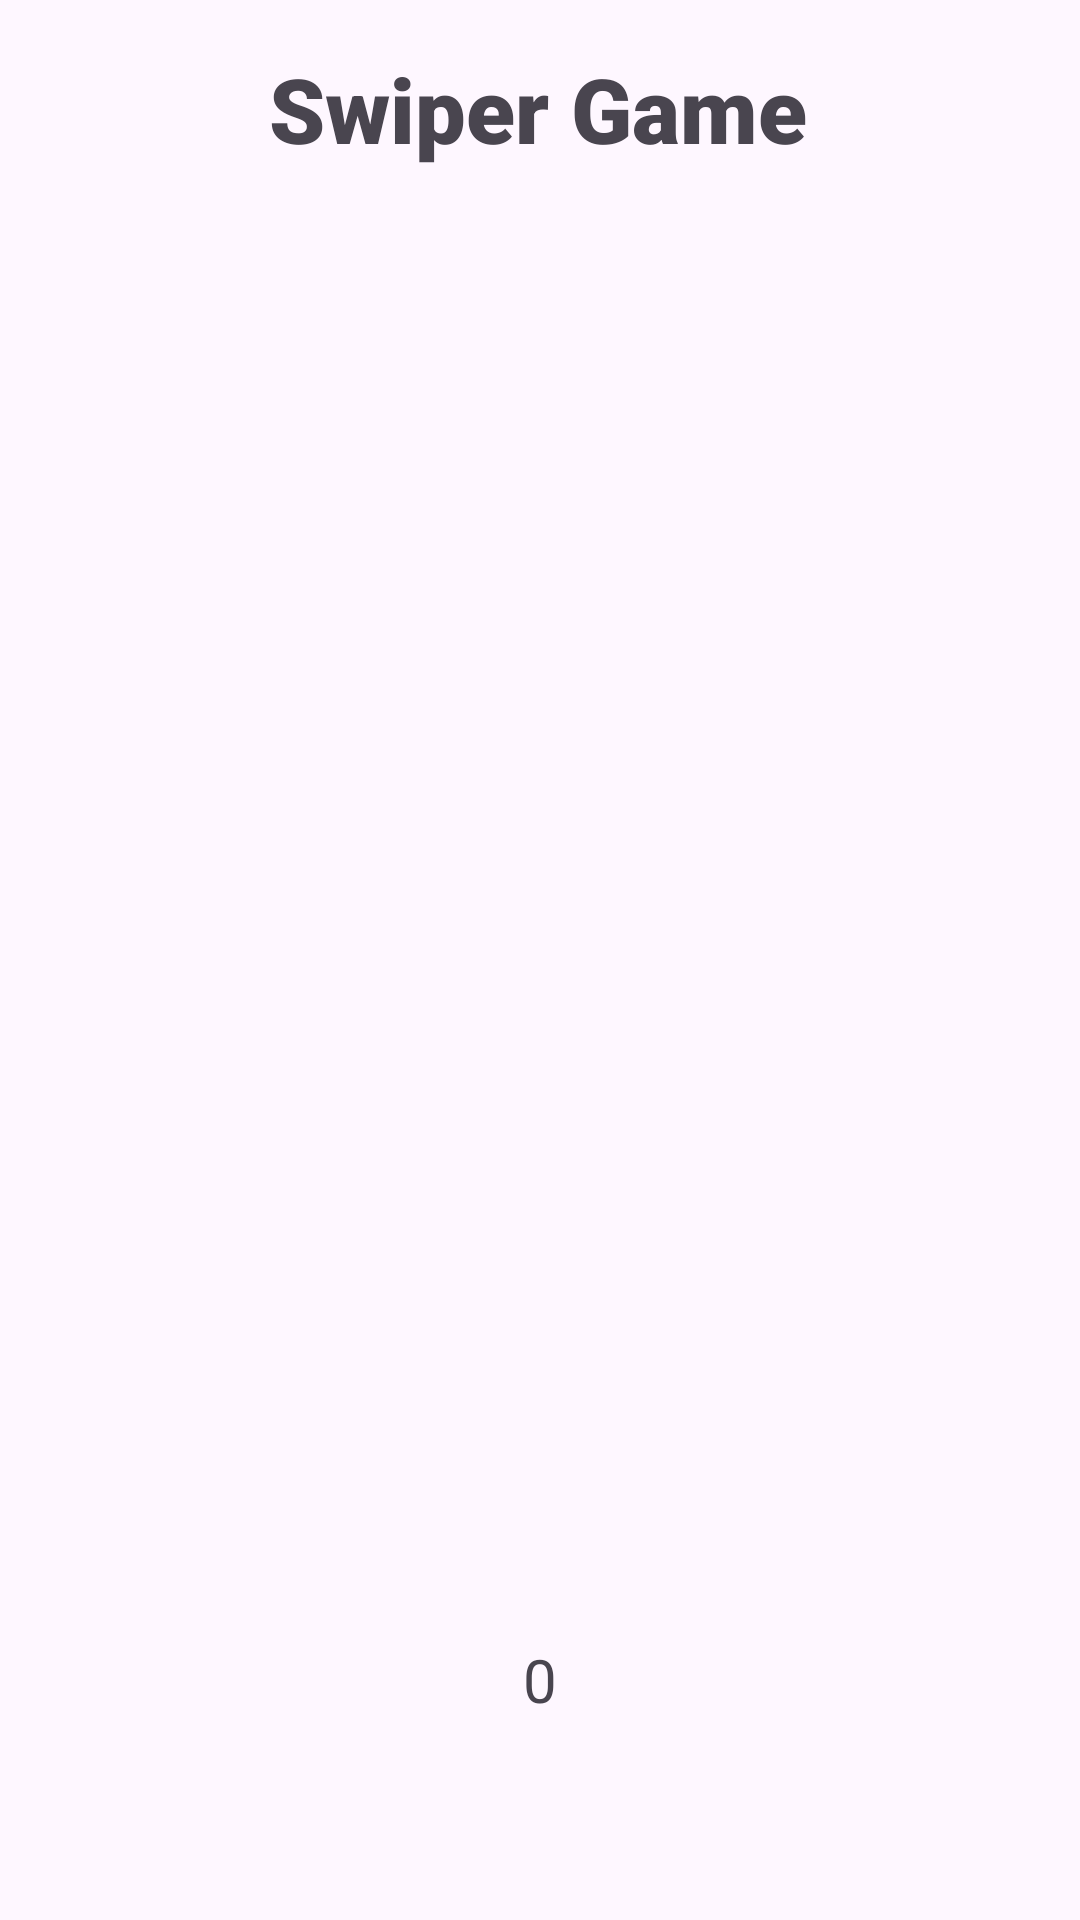

Reconstruct the res/layout file that produces this screen, plus the resources it refers to.
<!-- AndroidManifest.xml: application theme Theme.NostalgiaNest -->
<!-- res/layout/activity_swiper_game_start.xml -->
<?xml version="1.0" encoding="utf-8"?>
<androidx.constraintlayout.widget.ConstraintLayout xmlns:android="http://schemas.android.com/apk/res/android"
    xmlns:app="http://schemas.android.com/apk/res-auto"
    xmlns:tools="http://schemas.android.com/tools"
    android:id="@+id/main"
    android:layout_width="match_parent"
    android:layout_height="match_parent"
    tools:context=".SwiperGameStart">

    
    <ImageView
        android:id="@+id/SwiperGameImageDisplay"
        android:layout_width="0dp"
        android:layout_height="0dp"
        android:layout_marginVertical="30dp"
        android:layout_marginHorizontal="30dp"
        app:layout_constraintBottom_toTopOf="@+id/rememberedNumber"
        app:layout_constraintEnd_toEndOf="parent"
        app:layout_constraintStart_toStartOf="parent"
        app:layout_constraintTop_toBottomOf="@+id/swiperGameTitle"
        tools:srcCompat="@tools:sample/avatars" />

    

    


    <TextView
        android:id="@+id/rememberedNumber"
        android:layout_width="wrap_content"
        android:layout_height="wrap_content"
        android:layout_marginTop="456dp"
        android:text="0"
        android:textSize="20sp"
        app:layout_constraintBottom_toBottomOf="parent"
        app:layout_constraintEnd_toEndOf="parent"
        app:layout_constraintStart_toStartOf="parent"
        app:layout_constraintTop_toBottomOf="@+id/swiperGameTitle"
        app:layout_constraintVertical_bias="0.338" />

    
    <TextView
        android:id="@+id/swiperGameTitle"
        android:layout_width="wrap_content"
        android:layout_height="wrap_content"
        android:layout_marginTop="16dp"
        android:fontFamily="sans-serif-black"
        android:text="Swiper Game"
        android:textSize="30sp"
        app:layout_constraintEnd_toEndOf="parent"
        app:layout_constraintHorizontal_bias="0.497"
        app:layout_constraintStart_toStartOf="parent"
        app:layout_constraintTop_toTopOf="parent" />

    
    <ProgressBar
        android:id="@+id/progressBar"
        android:layout_width="0dp"
        android:layout_height="wrap_content"
        android:layout_marginStart="32dp"
        android:layout_marginTop="80dp"
        android:layout_marginEnd="32dp"
        android:max="100"
        android:progress="0"
        android:visibility="gone"
        app:layout_constraintEnd_toEndOf="parent"
        app:layout_constraintHorizontal_bias="1.0"
        app:layout_constraintStart_toStartOf="parent"
        app:layout_constraintTop_toBottomOf="@+id/SwiperGameImageDisplay" />

</androidx.constraintlayout.widget.ConstraintLayout>
<!-- resources referenced by this layout -->
<resources>
  <style name="Theme.NostalgiaNest" parent="Base.Theme.NostalgiaNest" />
  <style name="Base.Theme.NostalgiaNest" parent="Theme.Material3.DayNight.NoActionBar">
          
          
      </style>
</resources>
